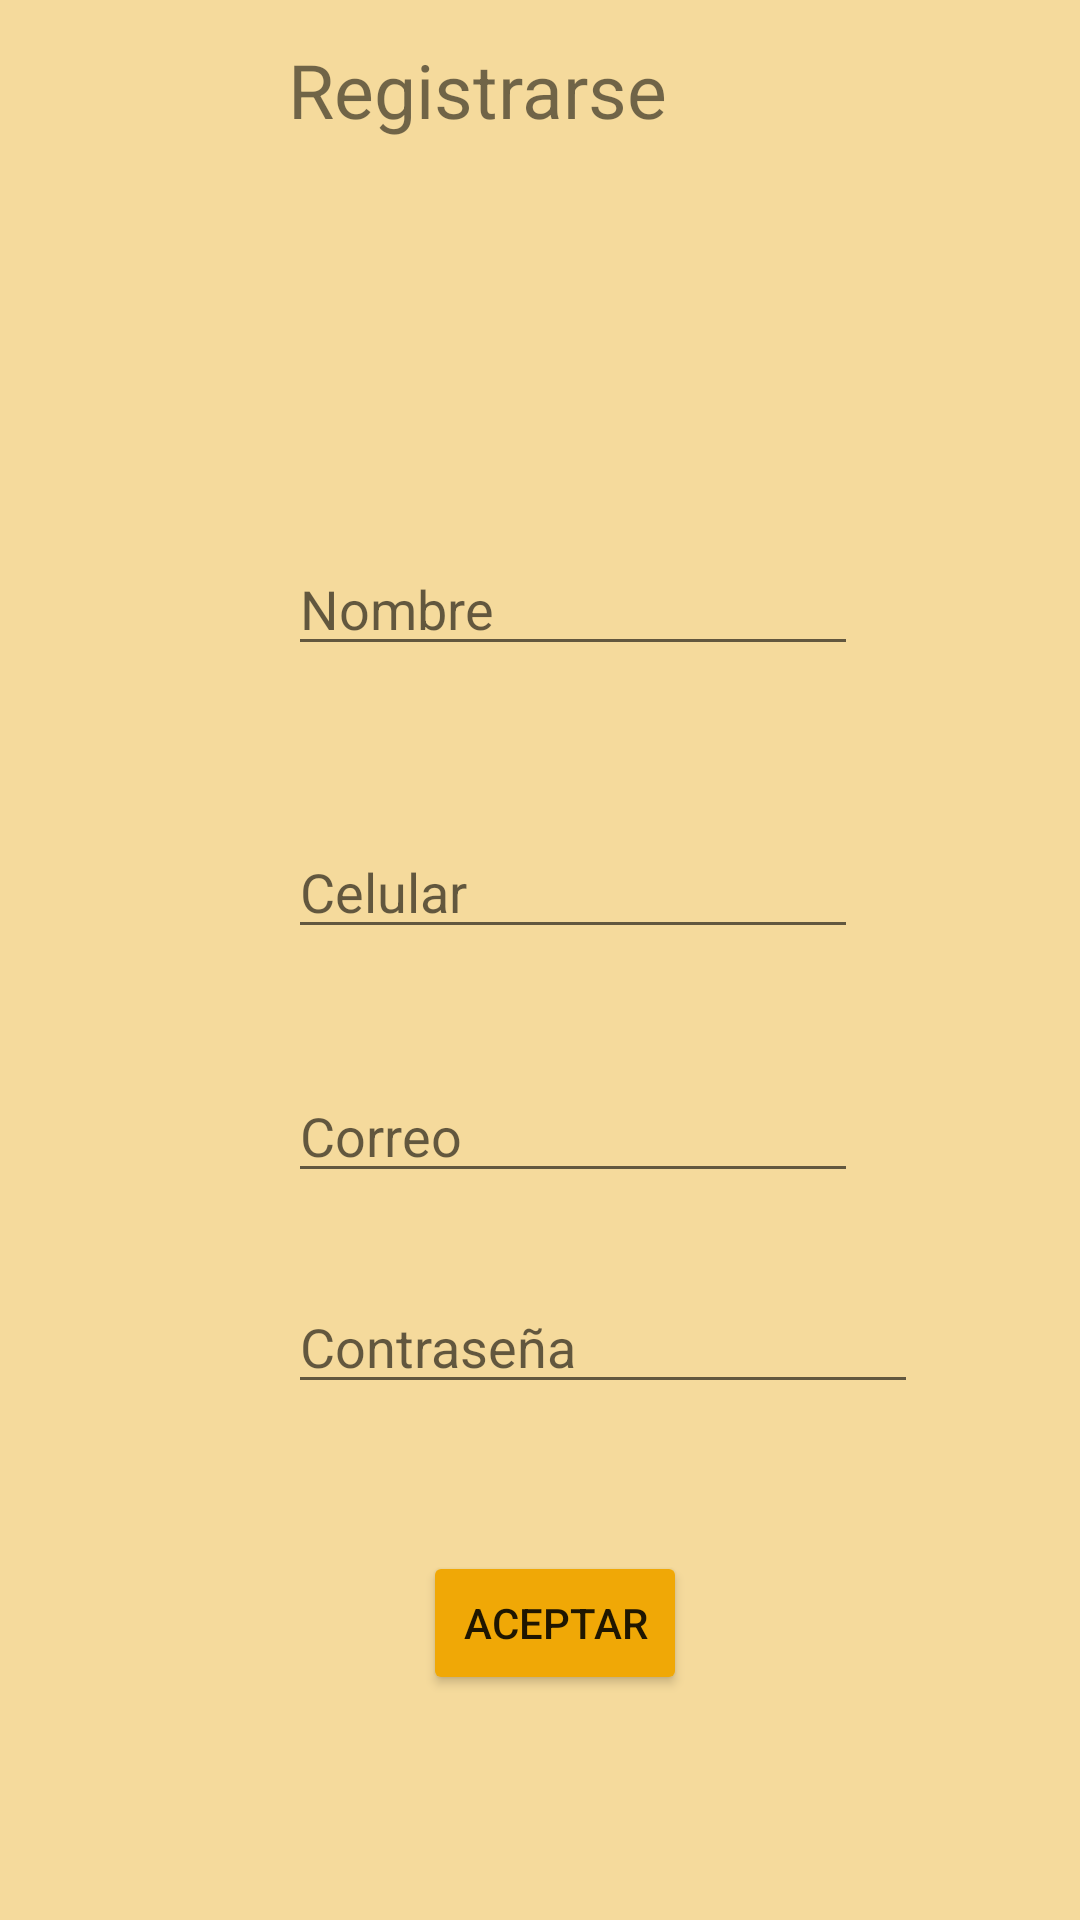

Write the Android layout XML for this screen, with the resource values it uses.
<!-- AndroidManifest.xml: application theme AppTheme -->
<!-- res/layout/activity_register.xml -->
<?xml version="1.0" encoding="utf-8"?>
<RelativeLayout xmlns:android="http://schemas.android.com/apk/res/android"
    xmlns:tools="http://schemas.android.com/tools"
    android:layout_width="match_parent"
    android:layout_height="match_parent"
    tools:context="com.condelantal.condelantal.LoginActivity"
    android:orientation="vertical">

    <TextView
        android:layout_width="190dp"
        android:layout_height="wrap_content"
        android:text="Registrarse"
        android:id="@+id/registrarse"
        android:textSize="25dp"
        android:layout_marginTop="13dp"
        android:layout_alignParentTop="true"
        android:layout_alignParentEnd="true"
        android:layout_marginEnd="74dp"
        />

    <EditText
        android:layout_width="wrap_content"
        android:layout_height="wrap_content"
        android:inputType="textPassword"
        android:ems="10"
        android:id="@+id/contrasena"
        android:hint="Contraseña"
        android:layout_above="@+id/Aceptar"
        android:layout_alignStart="@+id/correo"
        android:layout_marginBottom="49dp" />

    <EditText
        android:layout_width="wrap_content"
        android:layout_height="wrap_content"
        android:id="@+id/correo"
        android:hint="Correo"
        android:inputType="textEmailAddress"
        android:layout_above="@+id/contrasena"
        android:layout_alignStart="@+id/celular"
        android:layout_marginBottom="29dp"
        android:layout_alignEnd="@+id/celular" />

    <EditText
        android:layout_width="wrap_content"
        android:layout_height="wrap_content"
        android:id="@+id/celular"
        android:hint="Celular"
        android:inputType="number"
        android:layout_above="@+id/correo"
        android:layout_alignStart="@+id/nombre"
        android:layout_marginBottom="40dp"
        android:layout_alignEnd="@+id/nombre" />

    <EditText
        android:layout_width="wrap_content"
        android:layout_height="wrap_content"
        android:id="@+id/nombre"
        android:hint="Nombre"
        android:focusable="true"
        android:layout_above="@+id/celular"
        android:layout_alignStart="@+id/registrarse"
        android:layout_marginBottom="53dp"
        android:layout_alignEnd="@+id/registrarse" />

    <Button
        android:layout_width="wrap_content"
        android:layout_height="wrap_content"
        android:text="Aceptar"
        android:id="@+id/Aceptar"
        android:layout_marginBottom="75dp"
        android:layout_alignParentBottom="true"
        android:layout_alignStart="@+id/contrasena"
        android:layout_marginStart="45dp" />


</RelativeLayout>
<!-- resources referenced by this layout -->
<resources>
  <style name="AppTheme" parent="Theme.AppCompat.Light.NoActionBar">
          
          <item name="colorPrimary">@color/colorPrimary</item>
          <item name="colorAccent">@color/colorAccent</item>
          <item name="colorPrimaryDark">@color/colorPrimaryDark</item>
          <item name="android:colorBackground">@color/colorLight</item>
          <item name="colorButtonNormal">@color/colorPrimary</item>
      </style>
  <color name="colorPrimary">#F0A806</color>
  <color name="colorAccent">#603913</color>
  <color name="colorPrimaryDark">#D67F15</color>
  <color name="colorLight">#F5DA9C</color>
</resources>
